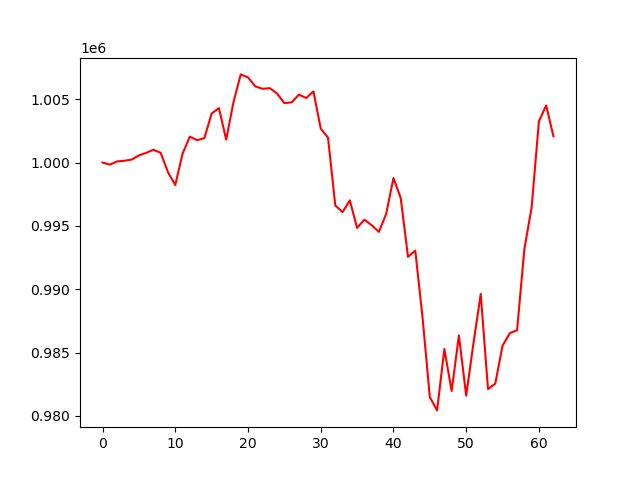

Values plotted in this chart, from the file beside it:
account_value, date, daily_return
1000000, 2023-01-04, 
999835, 2023-01-05, -0.0001645
1000090, 2023-01-06, 0.0002545
1000140, 2023-01-09, 4.9585421497910787e-05
1000234, 2023-01-10, 9.466231409027692e-05
1000561, 2023-01-11, 0.0003271
1000764, 2023-01-12, 0.0002027
1001011, 2023-01-13, 0.0002467
1000761, 2023-01-17, -0.0002494
999232, 2023-01-18, -0.001528
998226, 2023-01-19, -0.001007
1000700, 2023-01-20, 0.002478
1002047, 2023-01-23, 0.001347
1001764, 2023-01-24, -0.0002826
1001930, 2023-01-25, 0.0001659
1003867, 2023-01-26, 0.001934
1004298, 2023-01-27, 0.0004287
1001815, 2023-01-30, -0.002472
1004754, 2023-01-31, 0.002934
1006960, 2023-02-01, 0.002195
1006725, 2023-02-02, -0.0002327
1006016, 2023-02-03, -0.000705
1005822, 2023-02-06, -0.0001926
1005873, 2023-02-07, 5.110469920932559e-05
1005450, 2023-02-08, -0.0004203
1004692, 2023-02-09, -0.0007542
1004751, 2023-02-10, 5.857579559620518e-05
1005363, 2023-02-13, 0.0006092
1005097, 2023-02-14, -0.0002647
1005616, 2023-02-15, 0.0005169
1002678, 2023-02-16, -0.002922
1001970, 2023-02-17, -0.000706
996616, 2023-02-21, -0.005343
996091, 2023-02-22, -0.000527
997015, 2023-02-23, 0.0009276
994839, 2023-02-24, -0.002183
995490, 2023-02-27, 0.0006544
995056, 2023-02-28, -0.0004355
994526, 2023-03-01, -0.0005331
995946, 2023-03-02, 0.001428
998781, 2023-03-03, 0.002846
997199, 2023-03-06, -0.001585
992557, 2023-03-07, -0.004655
993048, 2023-03-08, 0.0004952
987766, 2023-03-09, -0.005319
981487, 2023-03-10, -0.006356
980431, 2023-03-13, -0.001076
985278, 2023-03-14, 0.004943
981963, 2023-03-15, -0.003364
986352, 2023-03-16, 0.004469
981596, 2023-03-17, -0.004822
985725, 2023-03-20, 0.004207
989619, 2023-03-21, 0.003951
982116, 2023-03-22, -0.007582
982546, 2023-03-23, 0.0004381
985537, 2023-03-24, 0.003044
986529, 2023-03-27, 0.001006
986770, 2023-03-28, 0.0002447
993169, 2023-03-29, 0.006485
996463, 2023-03-30, 0.003317
... 3 more rows
